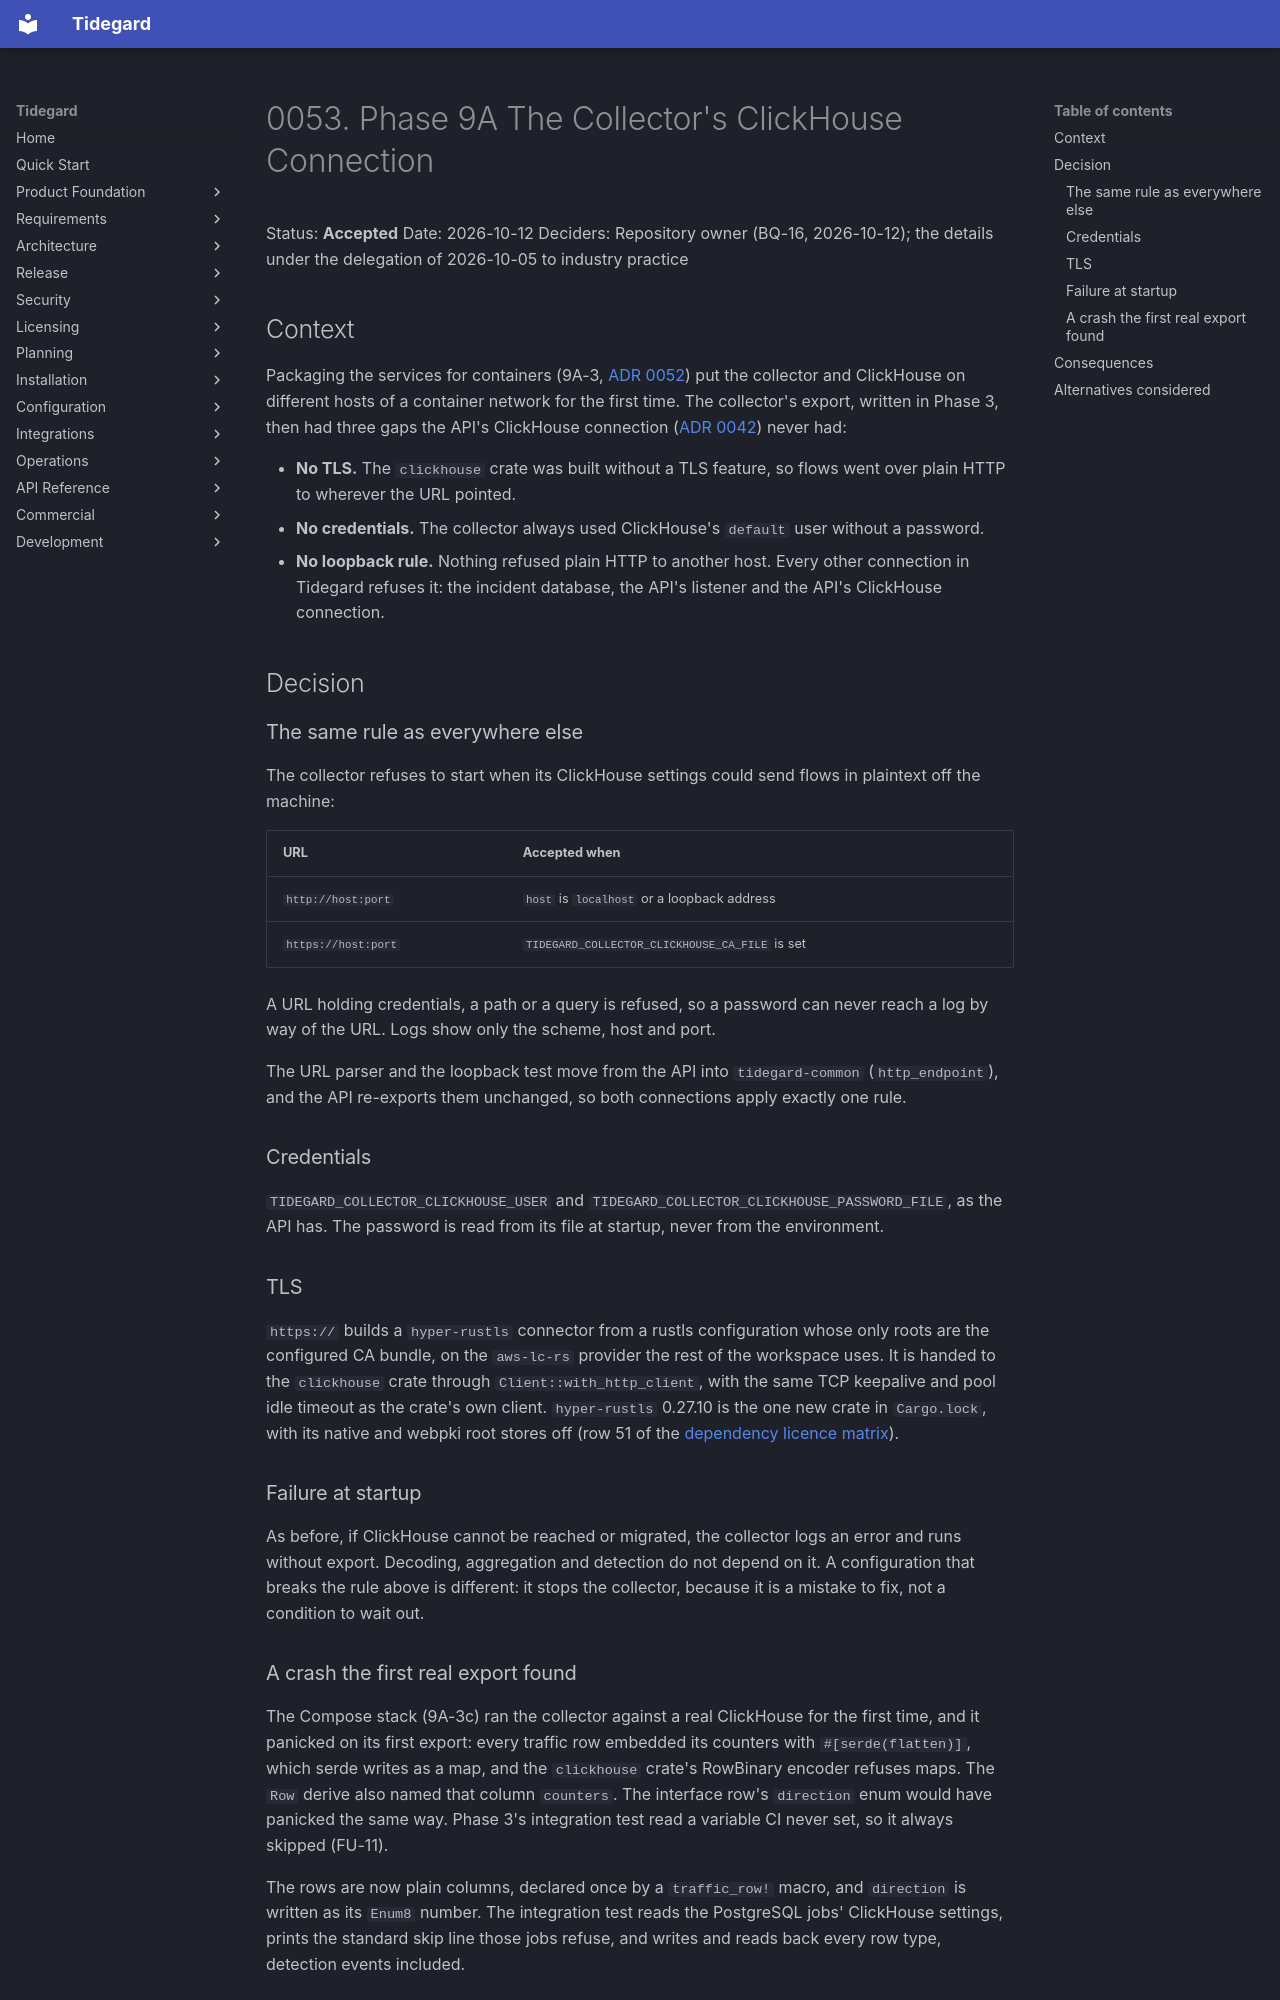

repository: LogiXhare/tidegard · page: architecture/decisions/0053-phase9a-collector-clickhouse-tls/index.html · generator: mkdocs

# 0053. Phase 9A The Collector's ClickHouse Connection

Status: **Accepted**
Date: 2026-10-12
Deciders: Repository owner (BQ-16, 2026-10-12); the details under the
delegation of 2026-10-05 to industry practice

## Context

Packaging the services for containers (9A-3,
[ADR 0052](0052-phase9a-packaging.md)) put the collector and ClickHouse
on different hosts of a container network for the first time. The
collector's export, written in Phase 3, then had three gaps the API's
ClickHouse connection
([ADR 0042](0042-phase6b-traffic-read-api.md)) never had:

- **No TLS.** The `clickhouse` crate was built without a TLS feature, so
  flows went over plain HTTP to wherever the URL pointed.
- **No credentials.** The collector always used ClickHouse's `default`
  user without a password.
- **No loopback rule.** Nothing refused plain HTTP to another host. Every
  other connection in Tidegard refuses it: the incident database,
  the API's listener and the API's ClickHouse connection.

## Decision

### The same rule as everywhere else

The collector refuses to start when its ClickHouse settings could send
flows in plaintext off the machine:

| URL | Accepted when |
|---|---|
| `http://host:port` | `host` is `localhost` or a loopback address |
| `https://host:port` | `TIDEGARD_COLLECTOR_CLICKHOUSE_CA_FILE` is set |

A URL holding credentials, a path or a query is refused, so a password
can never reach a log by way of the URL. Logs show only the scheme, host
and port.

The URL parser and the loopback test move from the API into
`tidegard-common` (`http_endpoint`), and the API re-exports them
unchanged, so both connections apply exactly one rule.

### Credentials

`TIDEGARD_COLLECTOR_CLICKHOUSE_USER` and
`TIDEGARD_COLLECTOR_CLICKHOUSE_PASSWORD_FILE`, as the API has. The
password is read from its file at startup, never from the environment.

### TLS

`https://` builds a `hyper-rustls` connector from a rustls configuration
whose only roots are the configured CA bundle, on the `aws-lc-rs`
provider the rest of the workspace uses. It is handed to the
`clickhouse` crate through `Client::with_http_client`, with the same TCP
keepalive and pool idle timeout as the crate's own client. `hyper-rustls`
0.27.10 is the one new crate in `Cargo.lock`, with its native and webpki
root stores off (row 51 of the
[dependency licence matrix](../../dependency-license-matrix.md)).

### Failure at startup

As before, if ClickHouse cannot be reached or migrated, the collector
logs an error and runs without export. Decoding, aggregation and
detection do not depend on it. A configuration that breaks the rule above
is different: it stops the collector, because it is a mistake to fix,
not a condition to wait out.
